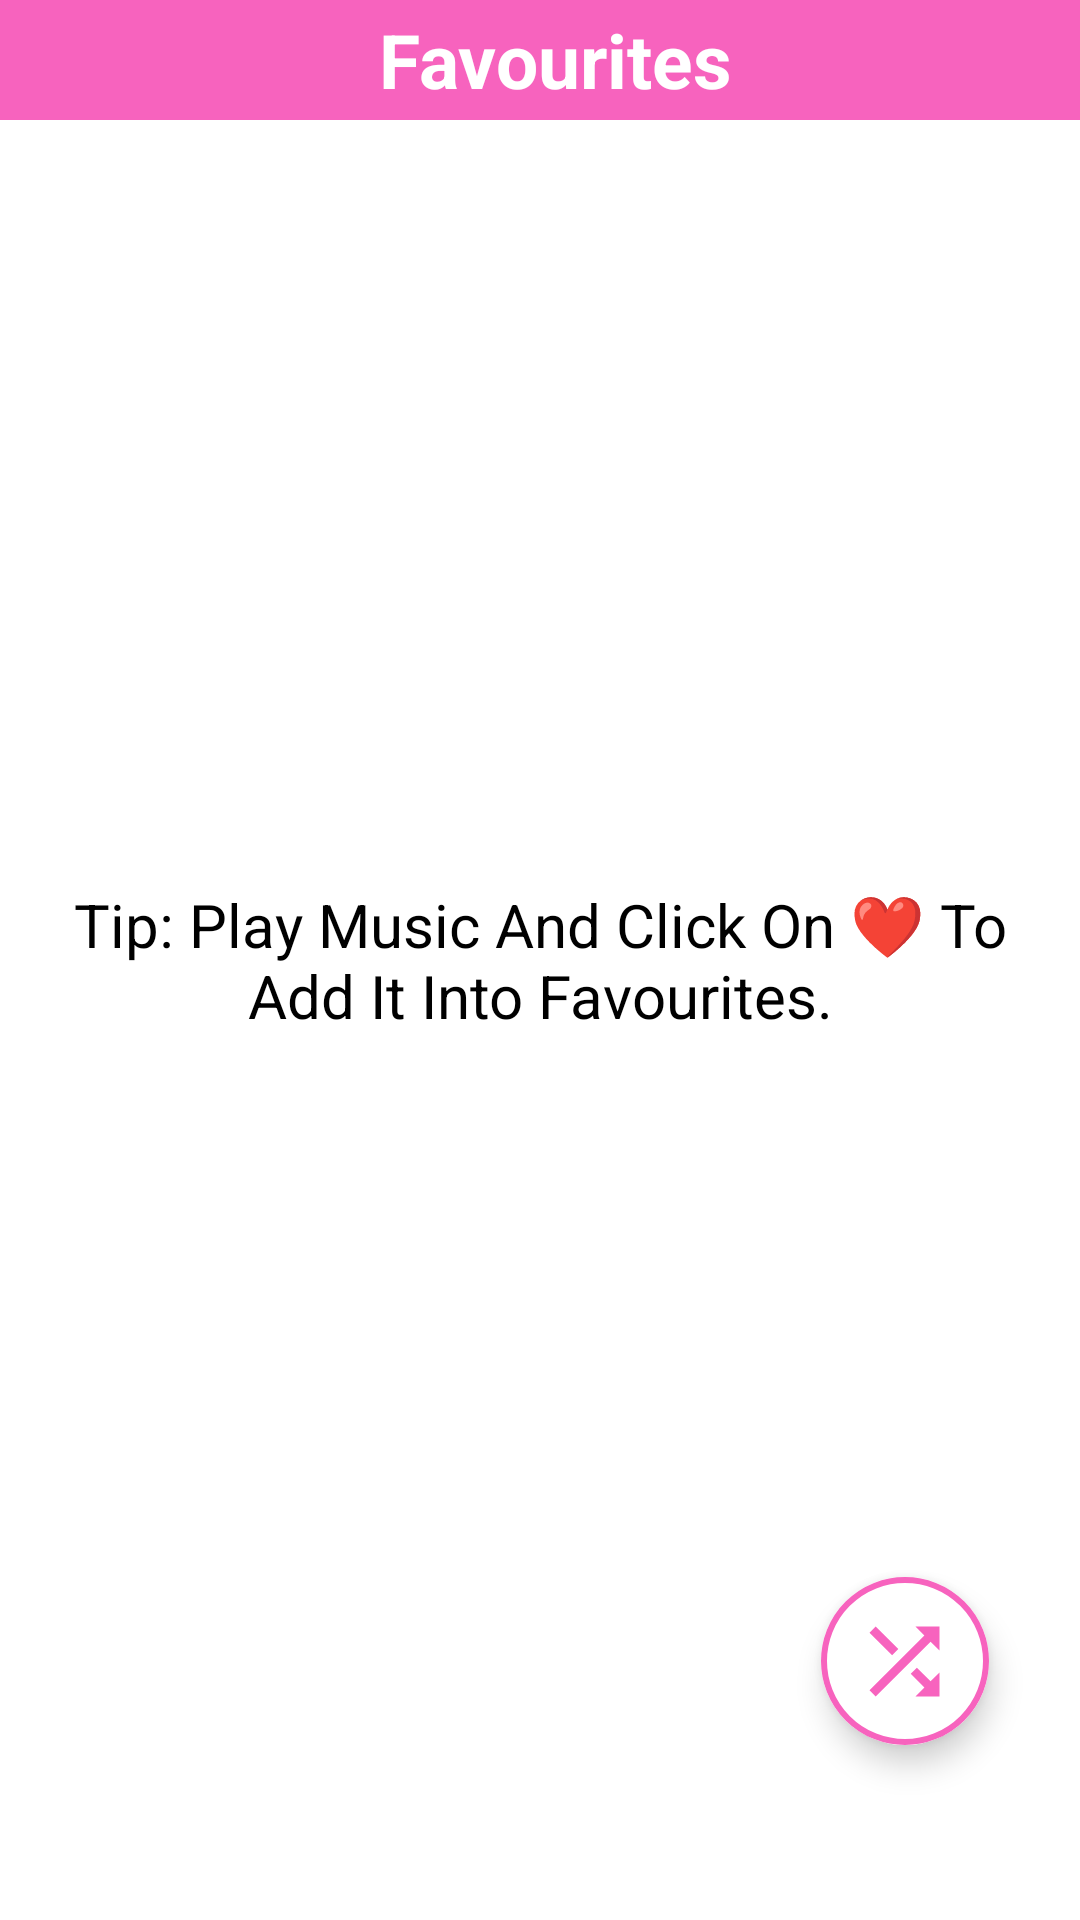

Produce the Android XML layout that renders to this screen, including the resource entries it uses.
<!-- AndroidManifest.xml: application theme splash_screen -->
<!-- res/layout/activity_favourite.xml -->
<?xml version="1.0" encoding="utf-8"?>
<androidx.constraintlayout.widget.ConstraintLayout xmlns:android="http://schemas.android.com/apk/res/android"
    xmlns:app="http://schemas.android.com/apk/res-auto"
    xmlns:tools="http://schemas.android.com/tools"
    android:layout_width="match_parent"
    android:layout_height="match_parent"
    tools:context=".FavouriteActivity">

    <LinearLayout
        android:id="@+id/linearLayout"
        android:layout_width="match_parent"
        android:layout_height="wrap_content"
        android:orientation="horizontal"
        app:layout_constraintEnd_toEndOf="parent"
        app:layout_constraintStart_toStartOf="parent"
        app:layout_constraintTop_toTopOf="parent"
        android:background="@color/cool_pink">

        <ImageButton
            android:id="@+id/backBtnFA"
            android:layout_width="wrap_content"
            android:layout_height="40dp"
            android:src="@drawable/back_icon"
            android:contentDescription="@string/back_btn"
            android:backgroundTint="@android:color/transparent"
            app:tint="@color/white"
            android:padding="5dp"/>

        <TextView
            android:layout_width="match_parent"
            android:layout_height="match_parent"
            android:contentDescription="@string/favourites_btn"
            android:gravity="center"
            android:text="@string/favourites_btn"
            android:textColor="@color/white"
            android:textSize="25sp"
            android:textStyle="bold" />
    </LinearLayout>

    <androidx.recyclerview.widget.RecyclerView
        android:id="@+id/favouriteRV"
        android:layout_width="match_parent"
        android:layout_height="wrap_content"
        app:layout_constraintStart_toStartOf="parent"
        app:layout_constraintEnd_toEndOf="parent"
        app:layout_constraintTop_toBottomOf="@id/linearLayout"
        android:scrollbarThumbVertical="@drawable/scroll_bar_icon"
        android:scrollbars="vertical"
        android:paddingBottom="40dp"
        android:layout_marginTop="10dp"/>

    <com.google.android.material.floatingactionbutton.ExtendedFloatingActionButton
        android:id="@+id/shuffleBtnFA"
        android:layout_width="wrap_content"
        android:layout_height="wrap_content"
        android:backgroundTint="@color/white"
        app:icon="@drawable/shuffle_icon"
        app:iconSize="35dp"
        app:iconTint="@color/cool_pink"
        app:layout_constraintBottom_toBottomOf="parent"
        app:layout_constraintEnd_toEndOf="parent"
        app:layout_constraintHorizontal_bias="0.9"
        app:layout_constraintStart_toStartOf="parent"
        app:layout_constraintTop_toTopOf="parent"
        app:layout_constraintVertical_bias="0.9"
        app:strokeWidth="2dp"
        app:shapeAppearanceOverlay="@style/ShapeAppearanceOverlay.App.CutCircle"
        app:strokeColor="@color/cool_pink"/>

    <TextView
        android:id="@+id/instructionFV"
        android:layout_width="wrap_content"
        android:layout_height="wrap_content"
        android:gravity="center"
        android:padding="16dp"
        android:text="@string/favourite_note"
        android:textColor="@color/black"
        android:textSize="20sp"
        app:layout_constraintBottom_toBottomOf="parent"
        app:layout_constraintEnd_toEndOf="parent"
        app:layout_constraintHorizontal_bias="1.0"
        app:layout_constraintStart_toStartOf="parent"
        app:layout_constraintTop_toTopOf="parent" />

</androidx.constraintlayout.widget.ConstraintLayout>
<!-- resources referenced by this layout -->
<resources>
  <color name="black">#FF000000</color>
  <color name="cool_pink">#f763be</color>
  <color name="white">#FFFFFFFF</color>
  <!-- drawable scroll_bar_icon (drawable) -->
  <vector xmlns:android="http://schemas.android.com/apk/res/android"
      android:width="18dp"
      android:height="50dp"
      android:viewportWidth="5"
      android:viewportHeight="24">
      <path
          android:fillColor="?themeColor"
          android:pathData="M19,5v14H5V5h14m0,-2H5c-1.1,0 -2,0.9 -2,2v14c0,1.1 0.9,2 2,2h14c1.1,0 2,-0.9 2,-2V5c0,-1.1 -0.9,-2 -2,-2z"/>
  </vector>
  <!-- drawable shuffle_icon (drawable) -->
  <vector xmlns:android="http://schemas.android.com/apk/res/android"
      android:width="24dp"
      android:height="24dp"
      android:viewportWidth="24"
      android:viewportHeight="24">
      <path
          android:fillColor="@android:color/holo_red_dark"
          android:pathData="M10.59,9.17L5.41,4 4,5.41l5.17,5.17 1.42,-1.41zM14.5,4l2.04,2.04L4,18.59 5.41,20 17.96,7.46 20,9.5L20,4h-5.5zM14.83,13.41l-1.41,1.41 3.13,3.13L14.5,20L20,20v-5.5l-2.04,2.04 -3.13,-3.13z"/>
  </vector>
  <string name="back_btn">Back</string>
  <string name="favourite_note">Tip: Play Music And Click On ❤ To Add It Into Favourites. </string>
  <string name="favourites_btn">Favourites</string>
  <style name="ShapeAppearanceOverlay.App.CutCircle" parent="">
          <item name="cornerFamily">rounded</item>
          <item name="cornerSize">50%</item>
      </style>
  <style name="splash_screen" parent="Theme.MaterialComponents.Light.NoActionBar">
          <item name="android:windowBackground">@drawable/splash_screen</item>
          <item name="android:forceDarkAllowed" tools:targetApi="q">false</item>
      </style>
</resources>
